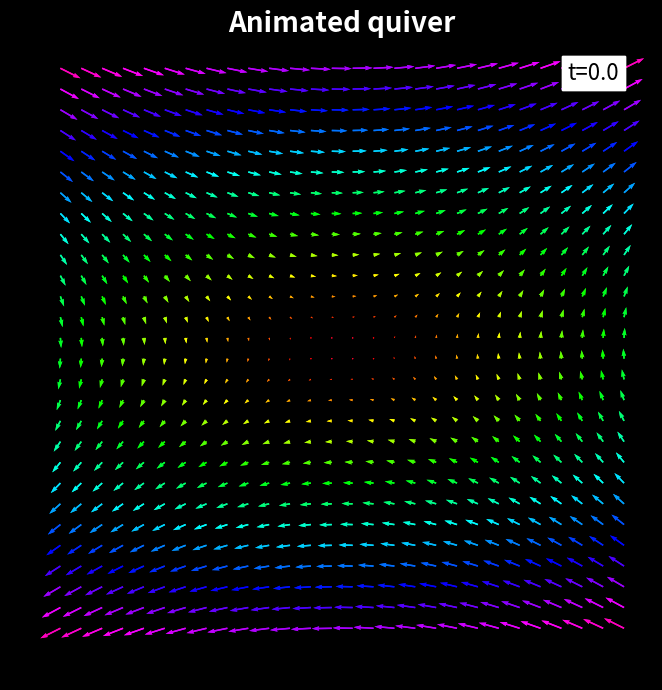

Generate this figure with matplotlib:
import numpy as np
import matplotlib.pyplot as plt
from matplotlib.animation import FuncAnimation, PillowWriter

fig = plt.figure(facecolor='k', figsize=(8,8))
ax = fig.add_subplot()
ax.set_facecolor('k')
ax.set_title('Animated quiver', fontsize=20, weight='bold', color='w')

N = 55

I = np.linspace(-5, 5, N)
J = np.linspace(-5, 5, N)

x, y = np.meshgrid(I, J, indexing='xy')

t = np.linspace(0, 2*np.pi, 100)

maxx = np.max(x) - 1
maxy = np.max(y) - 0.2

def update(frame):
    u = np.cos(t[frame])*2*y - np.sin(t[frame])*y
    v = np.sin(t[frame])*y + np.cos(2*t[frame])*x
    len = np.sqrt(u**2 + v**2)
    plot = ax.quiver(x[::2, ::2], y[::2, ::2], u[::2, ::2], v[::2, ::2], len[::2, ::2], cmap='gist_rainbow')
    timelabel = ax.text(maxx, maxy, f't={t[frame]:.1f}', fontsize=16, backgroundcolor='w')
    return plot, timelabel

ani = FuncAnimation(fig, update, frames=len(t), interval=20, blit=True)
# writergif = PillowWriter(fps=30)
# ani.save('quiver_ani.gif', writer=writergif)
"""
Lagringen funker ikke :(
"""
plt.show()
